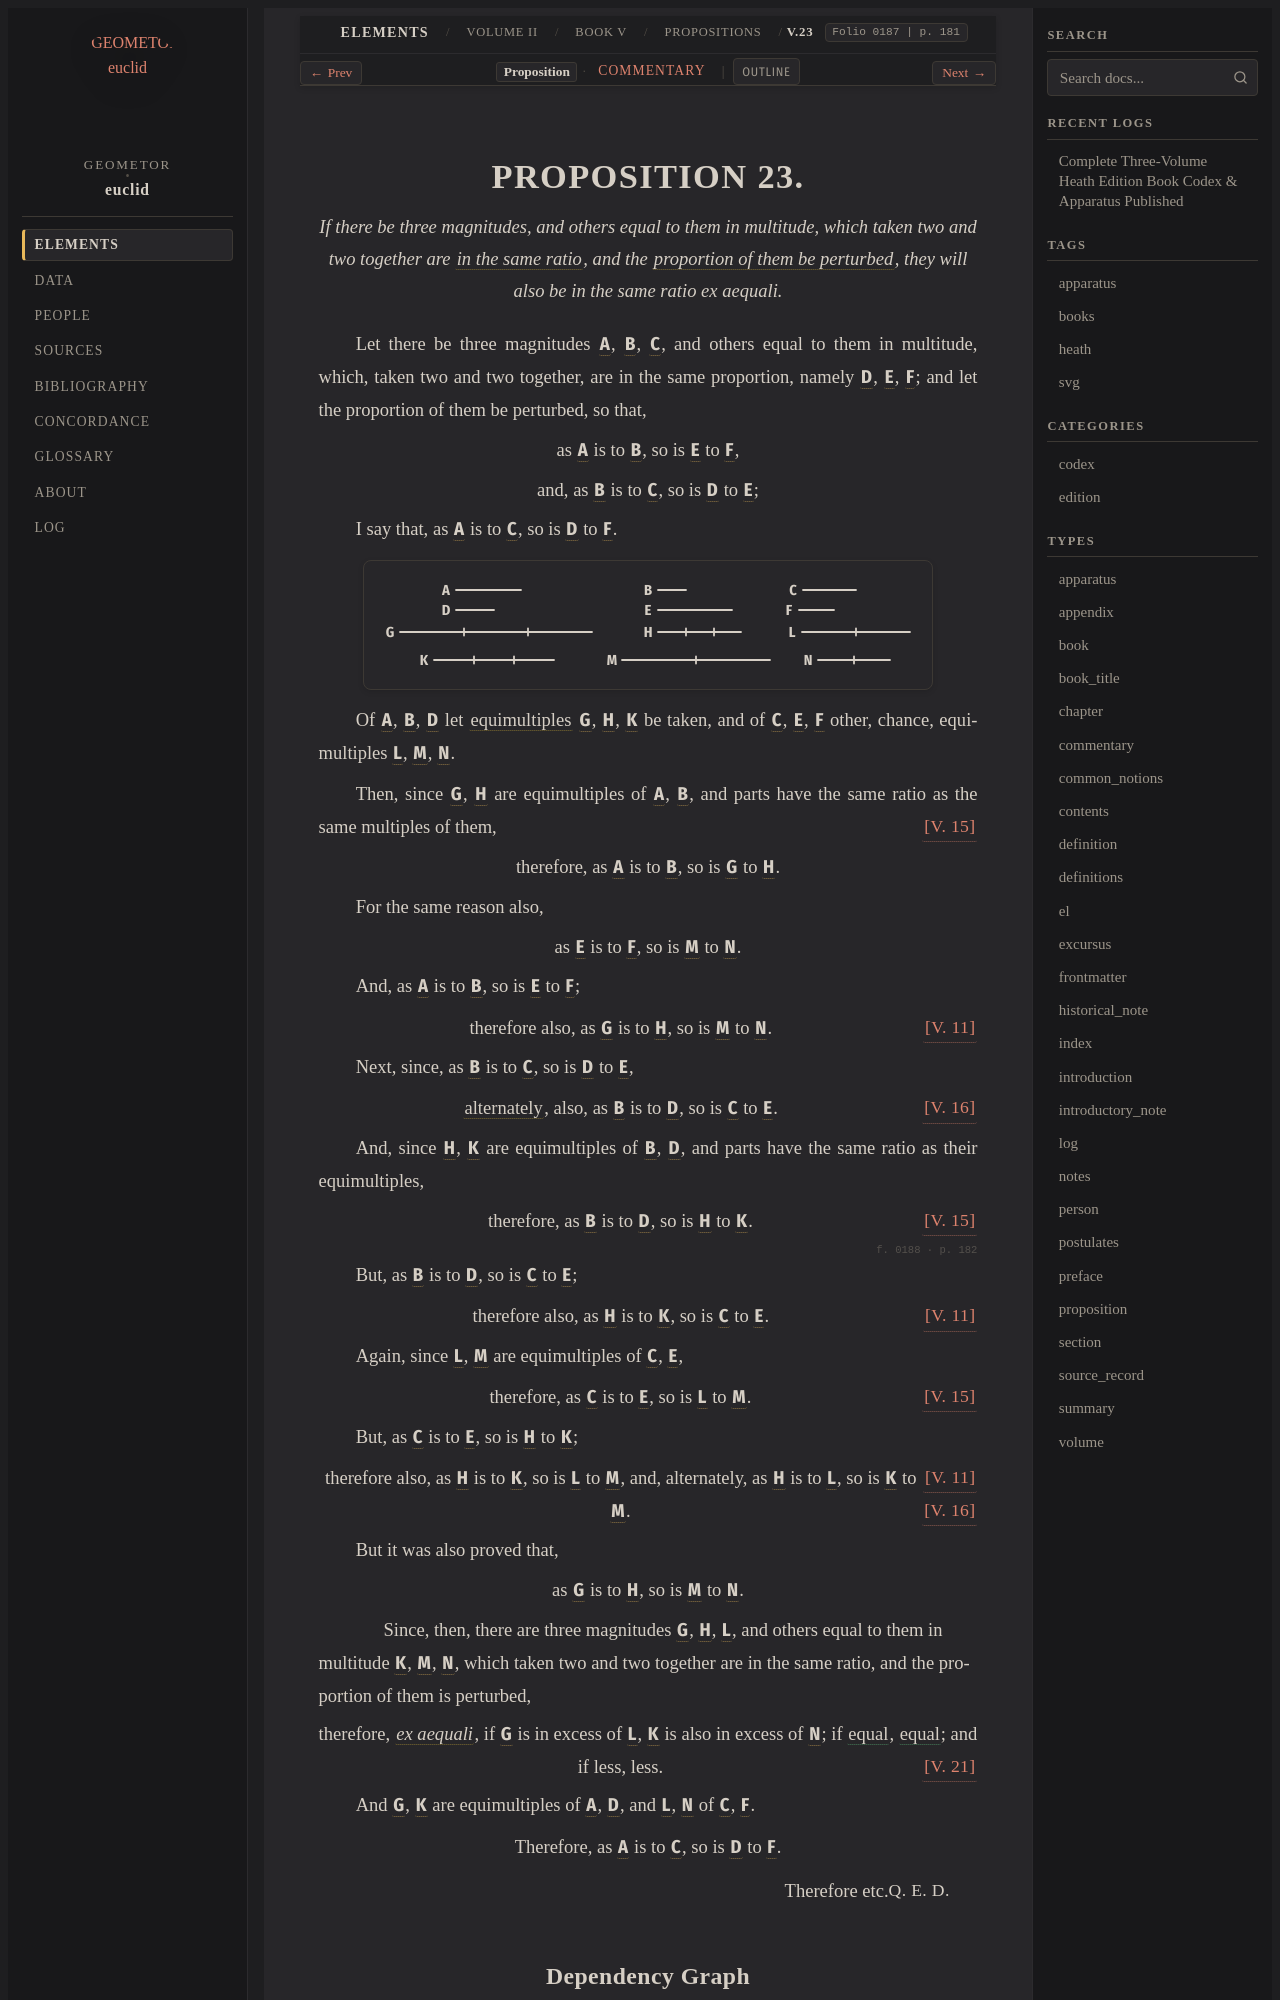

repository: geometor/euclid · page: heath/volume_II/book_v/propositions/23/index.html · generator: sphinx

:canonical_id: V.23
:volume: II
:book: V
:proposition: 23
:type: proposition
:title: Proposition V.23
:folios: 0187, 0188
:folio: 0187
:page: 181
:pages: 181, 182
:dependencies: V.def.5, V.def.17, V.def.18, V.11, V.15, V.16, V.21

.. _V.23:

.. folio:: 0187
   :page: 181
